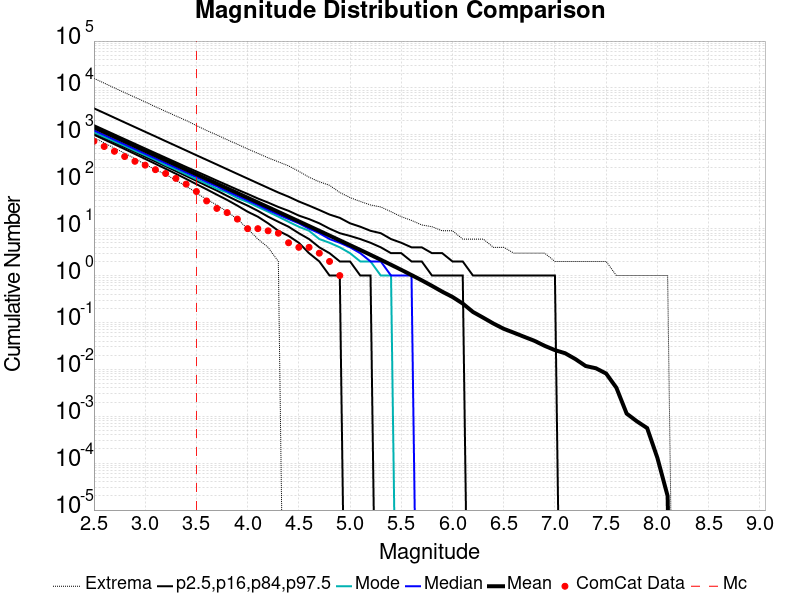

Data behind this chart, as committed beside it:
Magnitude, ComCat Data, Simulation Mean, Simulation Median, Simulation Mode, Simulation Minimum, Simulation Maximum, 2.5 %-ile, 16 %-ile, 84 %-ile, 97.5 %-ile
2.5, 731.0, 1445, 1246, 1134, 863.0, 16002, 1010, 1096, 1611, 3676
2.6, 565.0, 1147, 991.0, 906.0, 675.0, 12677, 797.0, 869.0, 1281, 2925
2.7, 446.0, 911.5, 787.0, 725.0, 519.0, 10015, 630.0, 689.0, 1019, 2320
2.8, 345.0, 724.1, 626.0, 580.0, 407.0, 7940, 497.0, 546.0, 810.0, 1841
2.9, 273.0, 575.2, 498.0, 459.0, 311.0, 6345, 391.0, 433.0, 645.0, 1464
3.0, 226.0, 456.9, 396.0, 368.0, 235.0, 5052, 307.0, 342.0, 513.0, 1163
3.1, 181.0, 362.8, 315.0, 292.0, 180.0, 3977, 241.0, 271.0, 409.0, 926.0
3.2, 150.0, 288.2, 250.0, 227.0, 144.0, 3170, 189.0, 214.0, 326.0, 734.0
3.3, 118.0, 228.9, 199.0, 183.0, 107.0, 2529, 148.0, 169.0, 260.0, 584.0
3.4, 89.0, 181.8, 158.0, 144.0, 81.0, 2027, 115.0, 133.0, 207.0, 464.0
3.5, 62.0, 144.4, 126.0, 113.0, 58.0, 1581, 89.0, 105.0, 166.0, 368.0
3.6, 39.0, 114.7, 100.0, 91.0, 42.0, 1238, 69.0, 82.0, 133.0, 293.0
3.7, 27.0, 91.07, 80.0, 71.0, 32.0, 996.0, 53.0, 65.0, 106.0, 233.0
3.8, 22.0, 72.33, 63.0, 59.0, 23.0, 788.0, 41.0, 50.0, 85.0, 185.0
3.9, 16.0, 57.43, 50.0, 45.0, 16.0, 631.0, 31.0, 39.0, 68.0, 147.0
4.0, 10.0, 45.58, 40.0, 37.0, 10.0, 502.0, 23.0, 31.0, 55.0, 117.0
4.1, 10.0, 36.18, 32.0, 29.0, 6.0, 404.0, 18.0, 24.0, 44.0, 93.0
4.2, 9.0, 28.71, 25.0, 23.0, 4.0, 324.0, 13.0, 18.0, 36.0, 74.0
4.3, 8.0, 22.78, 20.0, 18.0, 2.0, 266.0, 9.0, 14.0, 29.0, 59.0
4.4, 5.0, 18.07, 16.0, 14.0, 0.0, 218.0, 7.0, 11.0, 24.0, 48.0
4.5, 4.0, 14.33, 13.0, 11.0, 0.0, 167.0, 5.0, 8.0, 19.0, 38.0
4.6, 4.0, 11.35, 10.0, 9.0, 0.0, 125.0, 3.0, 6.0, 16.0, 31.0
4.7, 3.0, 8.995, 8.0, 6.0, 0.0, 100.0, 2.0, 4.0, 13.0, 25.0
4.8, 2.0, 7.121, 6.0, 5.0, 0.0, 84.0, 1.0, 3.0, 10.0, 20.0
4.9, 1.0, 5.63, 5.0, 4.0, 0.0, 59.0, 1.0, 2.0, 8.0, 17.0
5.0, 0.0, 4.448, 4.0, 3.0, 0.0, 46.0, 0.0, 2.0, 7.0, 13.0
5.1, 0.0, 3.514, 3.0, 2.0, 0.0, 38.0, 0.0, 1.0, 6.0, 11.0
5.2, 0.0, 2.767, 2.0, 2.0, 0.0, 32.0, 0.0, 1.0, 5.0, 9.0
5.3, 0.0, 2.173, 2.0, 1.0, 0.0, 29.0, 0.0, 0.0, 4.0, 8.0
5.4, 0.0, 1.699, 1.0, 1.0, 0.0, 23.0, 0.0, 0.0, 3.0, 6.0
5.5, 0.0, 1.325, 1.0, 0.0, 0.0, 18.0, 0.0, 0.0, 3.0, 5.0
5.6, 0.0, 1.026, 1.0, 0.0, 0.0, 15.0, 0.0, 0.0, 2.0, 4.0
5.7, 0.0, 0.7912, 0.0, 0.0, 0.0, 12.0, 0.0, 0.0, 2.0, 4.0
5.8, 0.0, 0.6022, 0.0, 0.0, 0.0, 11.0, 0.0, 0.0, 1.0, 3.0
5.9, 0.0, 0.4532, 0.0, 0.0, 0.0, 9.0, 0.0, 0.0, 1.0, 3.0
6.0, 0.0, 0.3498, 0.0, 0.0, 0.0, 9.0, 0.0, 0.0, 1.0, 2.0
6.1, 0.0, 0.253, 0.0, 0.0, 0.0, 6.0, 0.0, 0.0, 1.0, 2.0
6.2, 0.0, 0.1674, 0.0, 0.0, 0.0, 6.0, 0.0, 0.0, 0.0, 1.0
6.3, 0.0, 0.1264, 0.0, 0.0, 0.0, 6.0, 0.0, 0.0, 0.0, 1.0
6.4, 0.0, 0.09474, 0.0, 0.0, 0.0, 4.0, 0.0, 0.0, 0.0, 1.0
6.5, 0.0, 0.0733, 0.0, 0.0, 0.0, 4.0, 0.0, 0.0, 0.0, 1.0
6.6, 0.0, 0.06035, 0.0, 0.0, 0.0, 3.0, 0.0, 0.0, 0.0, 1.0
6.7, 0.0, 0.04942, 0.0, 0.0, 0.0, 3.0, 0.0, 0.0, 0.0, 1.0
6.8, 0.0, 0.04063, 0.0, 0.0, 0.0, 3.0, 0.0, 0.0, 0.0, 1.0
6.9, 0.0, 0.03173, 0.0, 0.0, 0.0, 3.0, 0.0, 0.0, 0.0, 1.0
7.0, 0.0, 0.0257, 0.0, 0.0, 0.0, 2.0, 0.0, 0.0, 0.0, 1.0
7.1, 0.0, 0.02205, 0.0, 0.0, 0.0, 2.0, 0.0, 0.0, 0.0, 0.0
7.2, 0.0, 0.01655, 0.0, 0.0, 0.0, 2.0, 0.0, 0.0, 0.0, 0.0
7.3, 0.0, 0.01179, 0.0, 0.0, 0.0, 2.0, 0.0, 0.0, 0.0, 0.0
7.4, 0.0, 0.01055, 0.0, 0.0, 0.0, 2.0, 0.0, 0.0, 0.0, 0.0
7.5, 0.0, 0.00814, 0.0, 0.0, 0.0, 2.0, 0.0, 0.0, 0.0, 0.0
7.6, 0.0, 0.00405, 0.0, 0.0, 0.0, 1.0, 0.0, 0.0, 0.0, 0.0
7.7, 0.0, 0.00114, 0.0, 0.0, 0.0, 1.0, 0.0, 0.0, 0.0, 0.0
7.8, 0.0, 7.8E-4, 0.0, 0.0, 0.0, 1.0, 0.0, 0.0, 0.0, 0.0
7.9, 0.0, 5.6E-4, 0.0, 0.0, 0.0, 1.0, 0.0, 0.0, 0.0, 0.0
8.0, 0.0, 1.3E-4, 0.0, 0.0, 0.0, 1.0, 0.0, 0.0, 0.0, 0.0
8.1, 0.0, 2.0E-5, 0.0, 0.0, 0.0, 1.0, 0.0, 0.0, 0.0, 0.0
8.2, 0.0, 0.0, 0.0, 0.0, 0.0, 0.0, 0.0, 0.0, 0.0, 0.0
8.3, 0.0, 0.0, 0.0, 0.0, 0.0, 0.0, 0.0, 0.0, 0.0, 0.0
8.4, 0.0, 0.0, 0.0, 0.0, 0.0, 0.0, 0.0, 0.0, 0.0, 0.0
... 6 more rows
